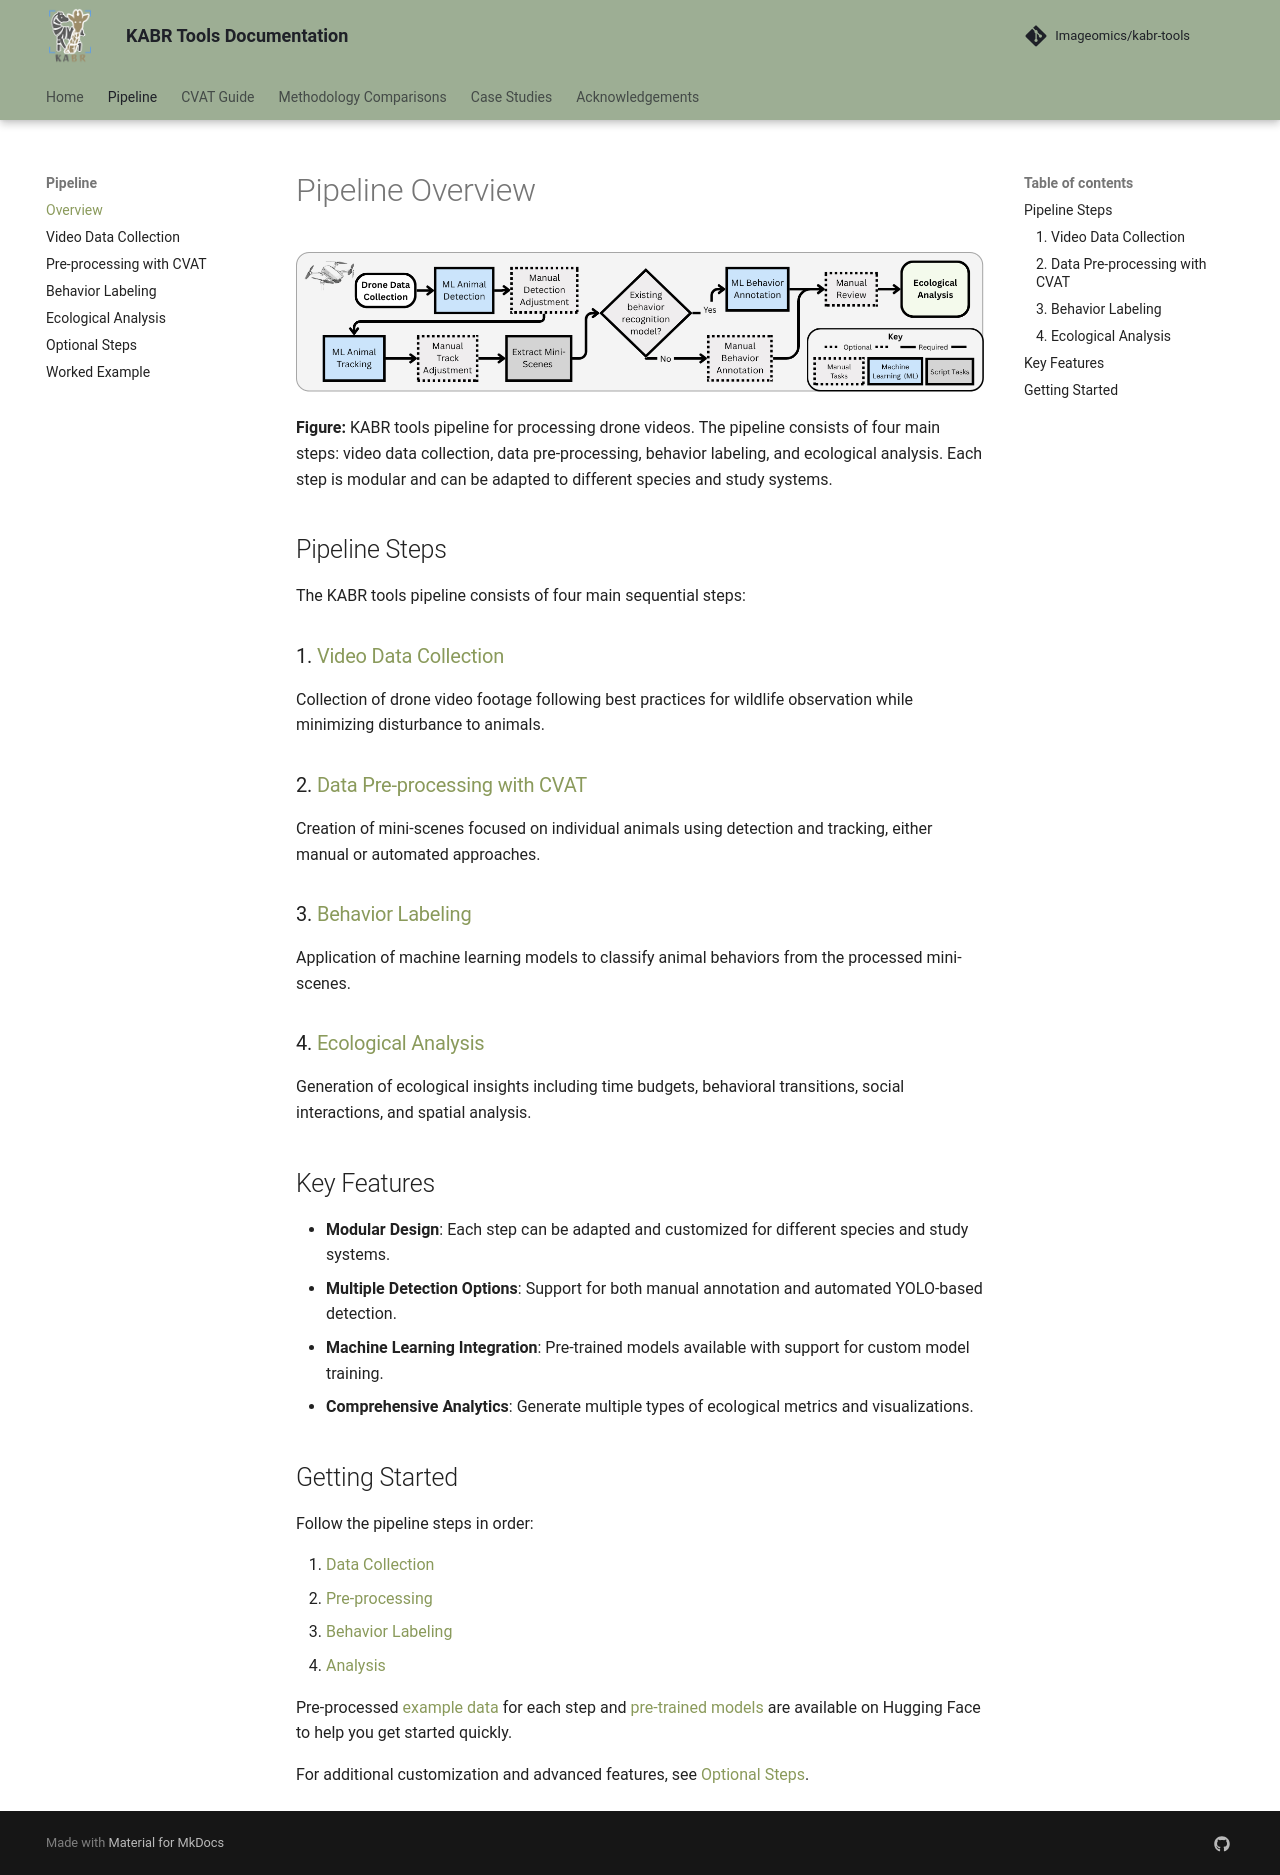

repository: Imageomics/kabr-tools · page: pr-132/pipeline/overview/index.html · generator: mkdocs

# Pipeline Overview

![Pipeline Diagram](../images/videopipeline.png)

**Figure:** KABR tools pipeline for processing drone videos. The pipeline consists of four main steps: video data collection, data pre-processing, behavior labeling, and ecological analysis. Each step is modular and can be adapted to different species and study systems.

## Pipeline Steps

The KABR tools pipeline consists of four main sequential steps:

### 1. [Video Data Collection](data-collection.md)
Collection of drone video footage following best practices for wildlife observation while minimizing disturbance to animals.

### 2. [Data Pre-processing with CVAT](preprocessing.md)  
Creation of mini-scenes focused on individual animals using detection and tracking, either manual or automated approaches.

### 3. [Behavior Labeling](behavior-labeling.md)
Application of machine learning models to classify animal behaviors from the processed mini-scenes.

### 4. [Ecological Analysis](analysis.md)
Generation of ecological insights including time budgets, behavioral transitions, social interactions, and spatial analysis.

## Key Features

- **Modular Design**: Each step can be adapted and customized for different species and study systems.
- **Multiple Detection Options**: Support for both manual annotation and automated YOLO-based detection.
- **Machine Learning Integration**: Pre-trained models available with support for custom model training.
- **Comprehensive Analytics**: Generate multiple types of ecological metrics and visualizations.

## Getting Started

Follow the pipeline steps in order:

1. [Data Collection](data-collection.md)
2. [Pre-processing](preprocessing.md)  
3. [Behavior Labeling](behavior-labeling.md)
4. [Analysis](analysis.md)

Pre-processed [example data](https://huggingface.co/datasets/imageomics/kabr-worked-examples) for each step and [pre-trained models](https://huggingface.co/imageomics/x3d-kabr-kinetics) are available on Hugging Face to help you get started quickly.

For additional customization and advanced features, see [Optional Steps](optional-steps.md).
